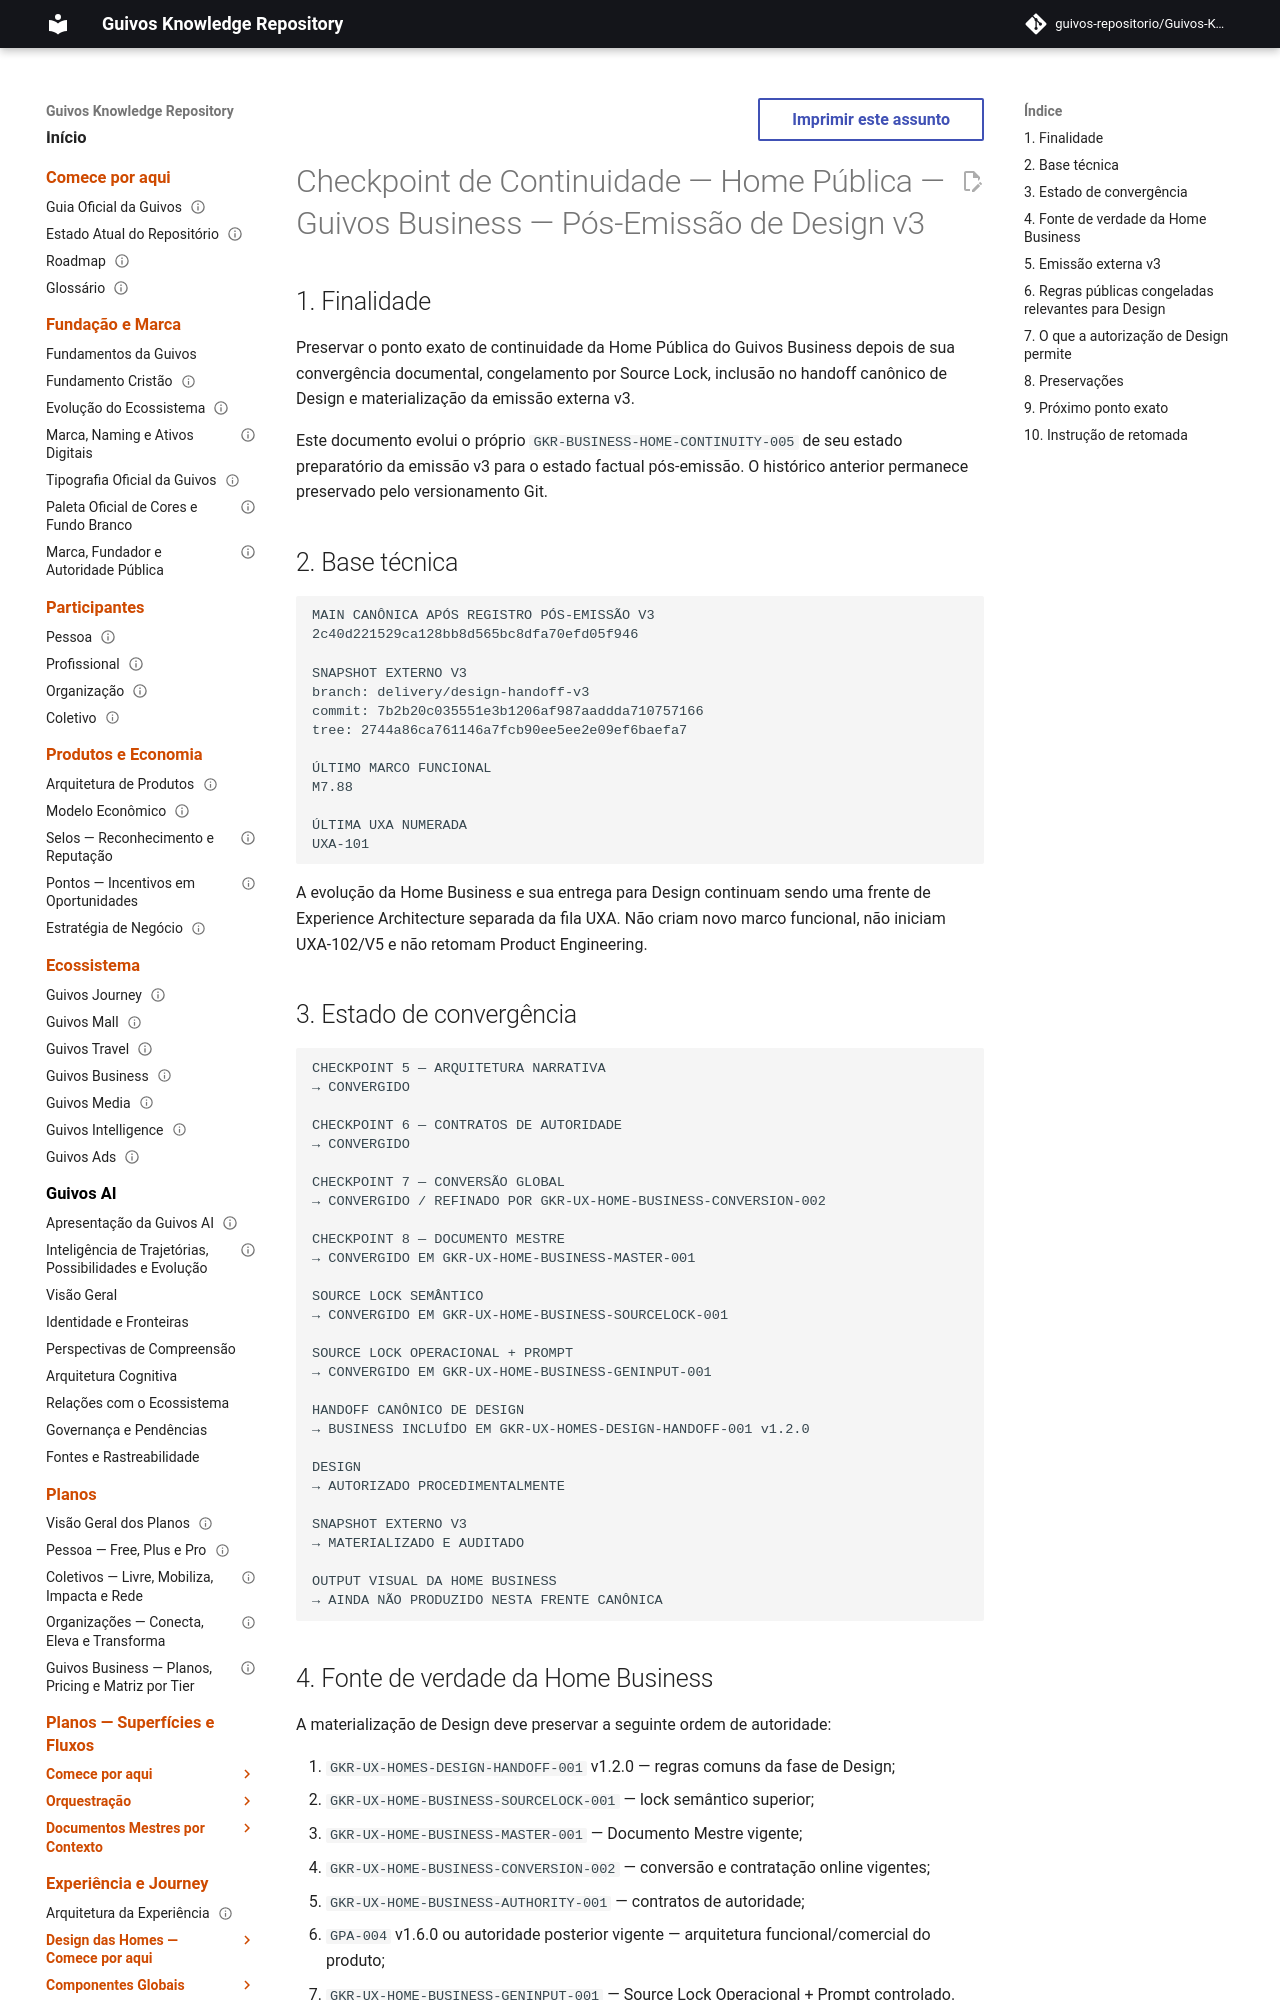

repository: guivos-repositorio/Guivos-Knowledge-Repository · page: project/business-home-continuity-checkpoint-2026-08-16-v5/index.html · generator: mkdocs

---
id: GKR-BUSINESS-HOME-CONTINUITY-005
title: Checkpoint de Continuidade — Home Pública — Guivos Business — Pós-Emissão de Design v3
status: active
version: 1.2.0
owner: Experience Architecture
last_updated: 2026-08-17
parent: GKR-BUSINESS-HOME-CONTINUITY-004
depends_on:
  - GKR-UX-HOME-BUSINESS-SOURCELOCK-001
  - GKR-UX-HOME-BUSINESS-MASTER-001
  - GKR-UX-HOME-BUSINESS-CONVERSION-002
  - GKR-UX-HOME-BUSINESS-AUTHORITY-001
  - GPA-004
  - GKR-UX-HOME-BUSINESS-GENINPUT-001
  - GKR-UX-HOMES-DESIGN-HANDOFF-001
  - GKR-UX-HOMES-DESIGN-DELIVERY-001
  - GKR-UX-HOMES-DESIGN-DELIVERY-V3-SNAPSHOT-001
  - GKR-STATE-001
  - ROADMAP-12.80.0
normative: false
---

# Checkpoint de Continuidade — Home Pública — Guivos Business — Pós-Emissão de Design v3

## 1. Finalidade

Preservar o ponto exato de continuidade da Home Pública do Guivos Business depois de sua convergência documental, congelamento por Source Lock, inclusão no handoff canônico de Design e materialização da emissão externa v3.

Este documento evolui o próprio `GKR-BUSINESS-HOME-CONTINUITY-005` de seu estado preparatório da emissão v3 para o estado factual pós-emissão. O histórico anterior permanece preservado pelo versionamento Git.

## 2. Base técnica

```text
MAIN CANÔNICA APÓS REGISTRO PÓS-EMISSÃO V3
2c40d221529ca128bb8d565bc8dfa70efd05f946

SNAPSHOT EXTERNO V3
branch: delivery/design-handoff-v3
commit: 7b2b20c035551e3b1206af987aaddda710757166
tree: 2744a86ca761146a7fcb90ee5ee2e09ef6baefa7

ÚLTIMO MARCO FUNCIONAL
M7.88

ÚLTIMA UXA NUMERADA
UXA-101
```

A evolução da Home Business e sua entrega para Design continuam sendo uma frente de Experience Architecture separada da fila UXA. Não criam novo marco funcional, não iniciam UXA-102/V5 e não retomam Product Engineering.

## 3. Estado de convergência

```text
CHECKPOINT 5 — ARQUITETURA NARRATIVA
→ CONVERGIDO

CHECKPOINT 6 — CONTRATOS DE AUTORIDADE
→ CONVERGIDO

CHECKPOINT 7 — CONVERSÃO GLOBAL
→ CONVERGIDO / REFINADO POR GKR-UX-HOME-BUSINESS-CONVERSION-002

CHECKPOINT 8 — DOCUMENTO MESTRE
→ CONVERGIDO EM GKR-UX-HOME-BUSINESS-MASTER-001

SOURCE LOCK SEMÂNTICO
→ CONVERGIDO EM GKR-UX-HOME-BUSINESS-SOURCELOCK-001

SOURCE LOCK OPERACIONAL + PROMPT
→ CONVERGIDO EM GKR-UX-HOME-BUSINESS-GENINPUT-001

HANDOFF CANÔNICO DE DESIGN
→ BUSINESS INCLUÍDO EM GKR-UX-HOMES-DESIGN-HANDOFF-001 v1.2.0

DESIGN
→ AUTORIZADO PROCEDIMENTALMENTE

SNAPSHOT EXTERNO V3
→ MATERIALIZADO E AUDITADO

OUTPUT VISUAL DA HOME BUSINESS
→ AINDA NÃO PRODUZIDO NESTA FRENTE CANÔNICA
```
